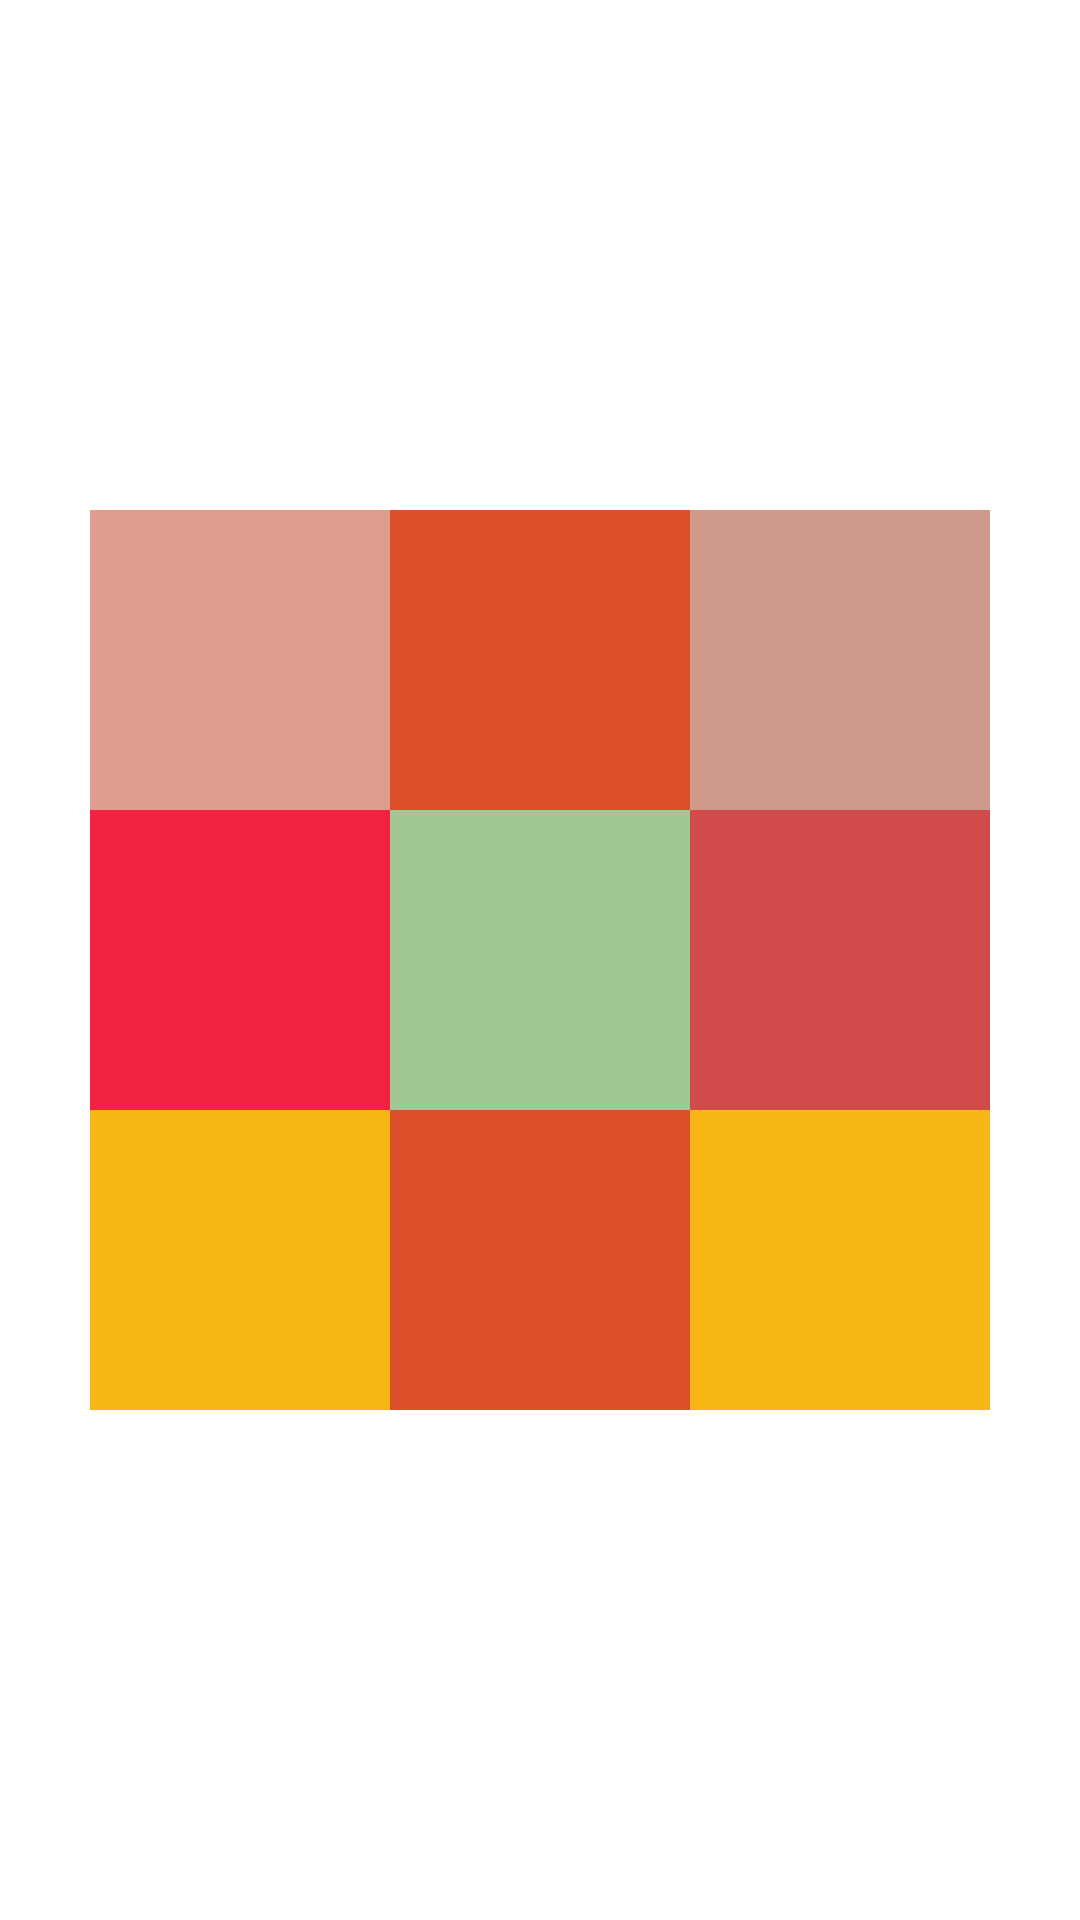

Reconstruct the res/layout file that produces this screen, plus the resources it refers to.
<!-- AndroidManifest.xml: application theme Theme.MyAppOne -->
<!-- res/layout/relative_layout_03.xml -->
<?xml version="1.0" encoding="utf-8"?>
<RelativeLayout xmlns:android="http://schemas.android.com/apk/res/android"
    android:layout_width="match_parent"
    android:layout_height="match_parent">
    <TextView
        android:id="@+id/view1"
        android:layout_width="100dp"
        android:layout_height="100dp"
        android:layout_toLeftOf="@id/view2"
        android:layout_centerInParent="true"
        android:background="#fff12341" />

    <TextView
        android:id="@+id/view2"
        android:layout_width="100dp"
        android:layout_height="100dp"
        android:layout_centerInParent="true"
        android:background="#A1C893" />

    <TextView
        android:id="@+id/view3"
        android:layout_width="100dp"
        android:layout_height="100dp"
        android:layout_centerInParent="true"
        android:layout_toRightOf="@id/view2"
        android:background="#D14B4B" />

    <TextView

        android:layout_width="100dp"
        android:layout_height="100dp"
        android:layout_below="@id/view2"
        android:layout_toRightOf="@id/view2"
        android:background="#F6B717" />


    <TextView
        android:layout_width="100dp"
        android:layout_height="100dp"
        android:layout_below="@id/view2"
        android:layout_toLeftOf="@id/view2"
        android:background="#F6B717" />

    <TextView
        android:layout_width="100dp"
        android:layout_height="100dp"
        android:layout_below="@id/view2"
        android:layout_alignLeft="@id/view2"
        android:background="#DD4F2B" />

    <TextView
        android:layout_width="100dp"
        android:layout_height="100dp"
        android:layout_above="@id/view2"
        android:layout_alignLeft="@id/view2"
        android:background="#DD4F2B" />

    <TextView
        android:layout_width="100dp"
        android:layout_height="100dp"
        android:layout_above="@id/view2"
        android:layout_alignLeft="@id/view3"
        android:background="#CF9A8C" />

    <TextView
        android:layout_width="100dp"
        android:layout_height="100dp"
        android:layout_above="@id/view2"
        android:layout_alignLeft="@id/view1"
        android:background="#DF9E8D" />


</RelativeLayout>
<!-- resources referenced by this layout -->
<resources>

</resources>
